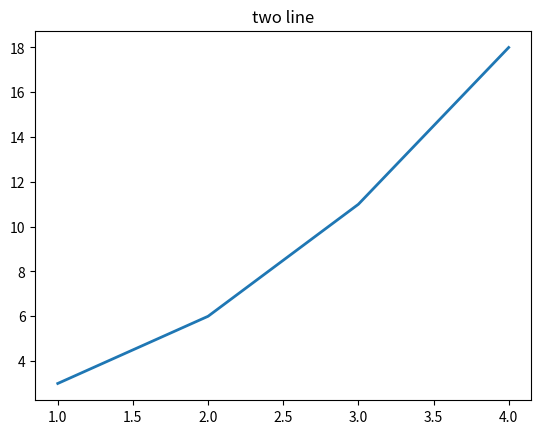

Python code for this plot:
import matplotlib
matplotlib.use('Agg')
import matplotlib.pyplot as plt
fig = plt.figure(1)
plt.plot([1, 2, 3, 4], [3, 6, 11, 18], linewidth=2.0) 
plt.title('two line')
fig.savefig('plot4.svg')